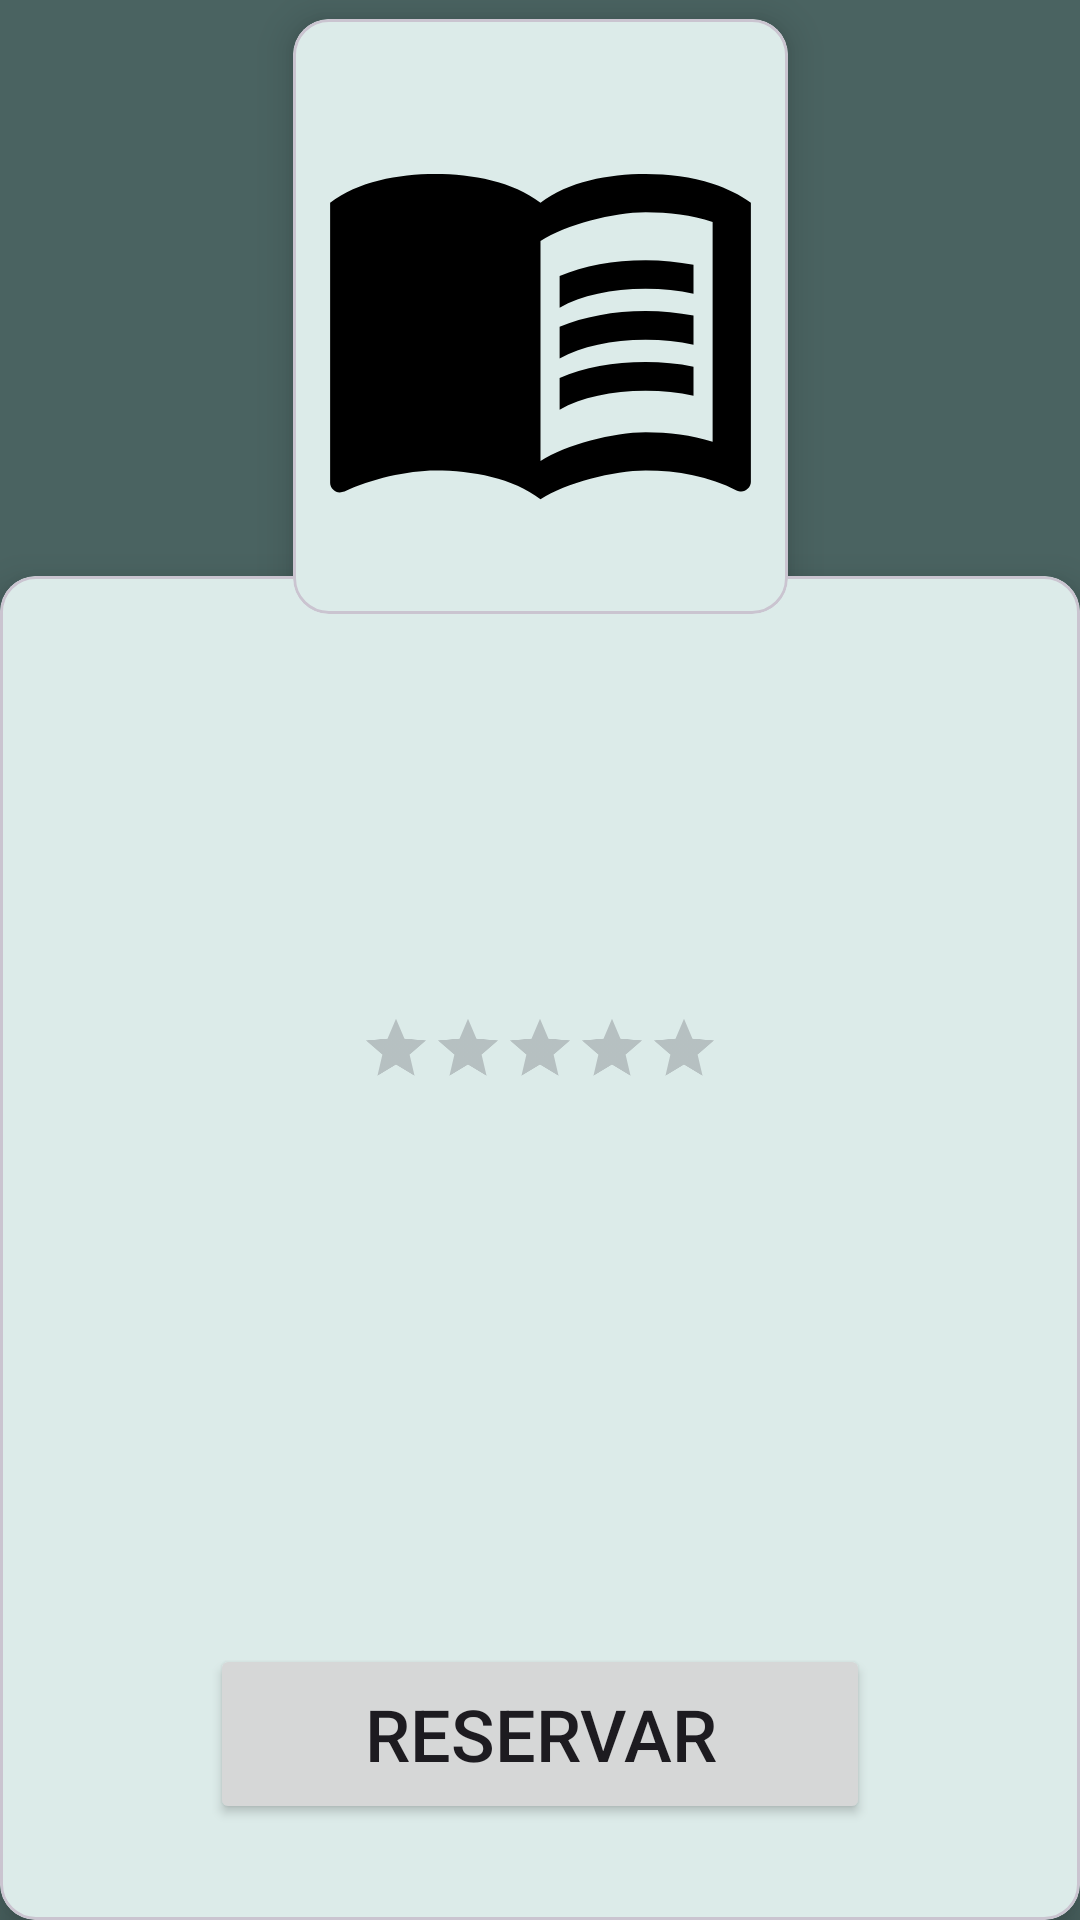

The Android layout XML behind this screen, and the referenced resources:
<!-- AndroidManifest.xml: application theme Theme.AlejandriaApp -->
<!-- res/layout/fragment_books_details.xml -->
<?xml version="1.0" encoding="utf-8"?>
<androidx.constraintlayout.widget.ConstraintLayout xmlns:android="http://schemas.android.com/apk/res/android"
    xmlns:app="http://schemas.android.com/apk/res-auto"
    xmlns:tools="http://schemas.android.com/tools"
    android:layout_width="match_parent"
    android:layout_height="match_parent"
    android:background="?attr/colorSecondary"
    android:orientation="vertical"
    tools:context="com.matiasmandelbaum.alejandriaapp.ui.booksdetails.BooksDetailFragment">

    <androidx.constraintlayout.widget.Guideline
        android:id="@+id/vertical_guide_line_1"
        android:layout_width="match_parent"
        android:layout_height="match_parent"
        android:orientation="vertical"
        app:layout_constraintGuide_percent="0.3" />

    <androidx.constraintlayout.widget.Guideline
        android:id="@+id/vertical_guide_line_2"
        android:layout_width="match_parent"
        android:layout_height="match_parent"
        android:orientation="vertical"
        app:layout_constraintGuide_percent="0.7" />

    <androidx.constraintlayout.widget.Guideline
        android:id="@+id/horizontal_guide_line_1"
        android:layout_width="match_parent"
        android:layout_height="match_parent"
        android:orientation="horizontal"
        app:layout_constraintGuide_percent="0.01" />

    <androidx.constraintlayout.widget.Guideline
        android:id="@+id/horizontal_guide_line_2"
        android:layout_width="match_parent"
        android:layout_height="match_parent"
        android:orientation="horizontal"
        app:layout_constraintGuide_percent="0.30" />

    <androidx.constraintlayout.widget.Guideline
        android:id="@+id/horizontal_guide_line_3"
        android:layout_width="match_parent"
        android:layout_height="match_parent"
        android:orientation="horizontal"
        app:layout_constraintGuide_percent="0.32" />

    <com.google.android.material.card.MaterialCardView
        android:id="@+id/material_card_view"
        android:layout_width="match_parent"
        android:layout_height="0dp"
        app:cardElevation="@dimen/detail_card_elevation"
        app:layout_constraintBottom_toBottomOf="parent"
        app:layout_constraintTop_toTopOf="@+id/horizontal_guide_line_2">

        <androidx.constraintlayout.widget.ConstraintLayout
            android:layout_width="match_parent"
            android:layout_height="match_parent"
            android:gravity="center"
            android:orientation="vertical"
            android:padding="@dimen/book_title_padding">

            <TextView
                android:id="@+id/book_title"
                style="@style/book_title"
                app:layout_constraintEnd_toEndOf="parent"
                app:layout_constraintStart_toStartOf="parent"
                app:layout_constraintTop_toTopOf="parent"
                tools:text="@string/un_libro_para_leer" />

            <TextView
                android:id="@+id/book_author"
                android:layout_width="wrap_content"
                android:layout_height="wrap_content"
                android:layout_marginTop="@dimen/book_author_margin_top"
                android:gravity="center"
                android:textColor="?attr/colorSecondary"
                android:textSize="@dimen/book_author_size"
                app:layout_constraintEnd_toEndOf="parent"
                app:layout_constraintStart_toStartOf="parent"
                app:layout_constraintTop_toBottomOf="@+id/book_title"
                tools:text="@string/un_autor" />

            <RatingBar
                android:id="@+id/book_calification"
                android:layout_width="wrap_content"
                android:layout_height="wrap_content"
                android:layout_marginTop="@dimen/book_calification_margin_top"
                android:isIndicator="true"
                android:scaleX="@dimen/guideline_50"
                android:scaleY="@dimen/guideline_50"
                app:layout_constraintEnd_toEndOf="parent"
                app:layout_constraintStart_toStartOf="parent"
                app:layout_constraintTop_toBottomOf="@+id/book_author" />

            <ScrollView
                android:layout_width="wrap_content"
                android:layout_height="0dp"
                android:layout_marginTop="@dimen/book_calification_margin"
                android:layout_marginBottom="@dimen/book_calification_margin"
                app:layout_constraintBottom_toTopOf="@+id/book_reserve_button"
                app:layout_constraintEnd_toEndOf="parent"
                app:layout_constraintStart_toStartOf="parent"
                app:layout_constraintTop_toBottomOf="@+id/book_calification">

                <TextView
                    android:id="@+id/book_synopsis"
                    android:layout_width="wrap_content"
                    android:layout_height="wrap_content"
                    android:gravity="start"
                    android:textSize="@dimen/book_synopsis_size"
                    tools:text="@string/sinopsis" />
            </ScrollView>

            <Button
                android:id="@+id/book_reserve_button"
                android:layout_width="@dimen/book_reserve_button_size"
                android:layout_height="@dimen/book_reserve_button_height"
                android:layout_marginBottom="@dimen/book_reserve_margin_bottom"
                android:text="@string/reserve_button"
                android:textSize="@dimen/book_reserve_button_size_small"
                app:layout_constraintBottom_toBottomOf="parent"
                app:layout_constraintEnd_toEndOf="parent"
                app:layout_constraintStart_toStartOf="parent" />

            <ProgressBar
                android:id="@+id/progress_bar"
                android:layout_width="0dp"
                android:layout_height="0dp"
                android:layout_gravity="center"
                android:layout_marginTop="@dimen/progress_bar_margin_top"
                android:visibility="invisible"
                app:layout_constraintBottom_toBottomOf="@+id/book_reserve_button"
                app:layout_constraintEnd_toEndOf="@+id/book_reserve_button"
                app:layout_constraintStart_toStartOf="@+id/book_reserve_button"
                app:layout_constraintTop_toTopOf="@+id/book_reserve_button" />


        </androidx.constraintlayout.widget.ConstraintLayout>

    </com.google.android.material.card.MaterialCardView>

    <com.google.android.material.card.MaterialCardView
        android:layout_width="@dimen/card_view_detail_width"
        android:layout_height="0dp"
        app:cardElevation="@dimen/card_view_detail_elevation"
        app:layout_constraintBottom_toTopOf="@+id/horizontal_guide_line_3"
        app:layout_constraintEnd_toStartOf="@+id/vertical_guide_line_2"
        app:layout_constraintStart_toStartOf="@+id/vertical_guide_line_1"
        app:layout_constraintTop_toTopOf="@+id/horizontal_guide_line_1">

        <ImageView
            android:id="@+id/book_cover"
            android:layout_width="@dimen/book_cover_width"
            android:layout_height="@dimen/book_cover_height"
            android:layout_gravity="center"
            android:layout_marginTop="@dimen/book_cover_margin_top"
            android:layout_marginBottom="@dimen/book_cover_margin_bottom"
            android:scaleType="fitCenter"
            android:src="@drawable/ic_menu_book"
            app:layout_constraintBottom_toTopOf="@+id/horizontal_guide_line_3"
            app:layout_constraintEnd_toStartOf="@+id/vertical_guide_line_2"
            app:layout_constraintStart_toStartOf="@+id/vertical_guide_line_1"
            app:layout_constraintTop_toTopOf="@+id/horizontal_guide_line_1" />


    </com.google.android.material.card.MaterialCardView>


</androidx.constraintlayout.widget.ConstraintLayout>
<!-- resources referenced by this layout -->
<resources>
  <dimen name="book_author_margin_top">16dp</dimen>
  <dimen name="book_author_size">24sp</dimen>
  <dimen name="book_calification_margin">16dp</dimen>
  <dimen name="book_calification_margin_top">8dp</dimen>
  <dimen name="book_cover_height">200dp</dimen>
  <dimen name="book_cover_margin_bottom">20dp</dimen>
  <dimen name="book_cover_margin_top">20dp</dimen>
  <dimen name="book_cover_width">153dp</dimen>
  <dimen name="book_reserve_button_height">60dp</dimen>
  <dimen name="book_reserve_button_size">220dp</dimen>
  <dimen name="book_reserve_button_size_small">24sp</dimen>
  <dimen name="book_reserve_margin_bottom">16dp</dimen>
  <dimen name="book_synopsis_size">18sp</dimen>
  <dimen name="book_title_padding">16dp</dimen>
  <dimen name="card_view_detail_elevation">8dp</dimen>
  <dimen name="card_view_detail_width">165dp</dimen>
  <dimen name="detail_card_elevation">8dp</dimen>
  <dimen name="guideline_50">0.5</dimen>
  <dimen name="progress_bar_margin_top">24dp</dimen>
  <string name="reserve_button">Reservar</string>
  <string name="sinopsis">La sinopsis de un libro es un resumen breve que proporciona una descripción general de la trama, los personajes principales y el tema de la obra. Su propósito es dar a los lectores una idea general de qué trata el libro sin revelar demasiados detalles o spoilers. La sinopsis suele encontrarse en la contraportada del libro o en la solapa interior de la cubierta, y también se utiliza en las descripciones de libros en línea y catálogos de librerías.</string>
  <string name="un_autor">Un autor</string>
  <string name="un_libro_para_leer">Un libro para leer</string>
  <style name="book_title">
          <item name="android:layout_width">wrap_content</item>
          <item name="android:layout_height">wrap_content</item>
          <item name="android:layout_marginTop">@dimen/book_title_margin_top</item>
          <item name="android:textColor">?attr/colorPrimary</item>
          <item name="android:textSize">@dimen/book_title_size</item>
          <item name="android:textStyle">bold</item>
          <item name="android:gravity">center</item>
      </style>
  <style name="Theme.AlejandriaApp" parent="Base.Theme.AlejandriaApp" />
  <dimen name="book_title_margin_top">16dp</dimen>
  <dimen name="book_title_size">32sp</dimen>
  <color name="md_theme_light_primary">#006A66</color>
  <color name="md_theme_light_onPrimary">#FFFFFF</color>
  <color name="md_theme_light_primaryContainer">#70F7F0</color>
  <color name="md_theme_light_onPrimaryContainer">#00201E</color>
  <color name="md_theme_light_secondary">#4A6361</color>
  <color name="md_theme_light_onSecondary">#FFFFFF</color>
  <color name="md_theme_light_secondaryContainer">#CCE8E5</color>
  <color name="md_theme_light_onSecondaryContainer">#051F1E</color>
  <color name="md_theme_light_tertiary">#49607B</color>
  <color name="md_theme_light_onTertiary">#FFFFFF</color>
  <color name="md_theme_light_tertiaryContainer">#D0E4FF</color>
  <color name="md_theme_light_onTertiaryContainer">#011D34</color>
  <color name="md_theme_light_error">#BA1A1A</color>
  <color name="md_theme_light_errorContainer">#FFDAD6</color>
  <color name="md_theme_light_onError">#FFFFFF</color>
  <color name="md_theme_light_onErrorContainer">#410002</color>
  <color name="md_theme_light_background">#FAFDFB</color>
  <color name="md_theme_light_onBackground">#191C1C</color>
  <color name="md_theme_light_surface">#FAFDFB</color>
  <color name="md_theme_light_onSurface">#191C1C</color>
  <color name="md_theme_light_surfaceVariant">#DAE5E3</color>
  <color name="md_theme_light_onSurfaceVariant">#3F4948</color>
  <color name="md_theme_light_outline">#6F7978</color>
  <color name="md_theme_light_inverseOnSurface">#EFF1F0</color>
  <color name="md_theme_light_inverseSurface">#2D3131</color>
  <color name="md_theme_light_inversePrimary">#4EDAD3</color>
</resources>
